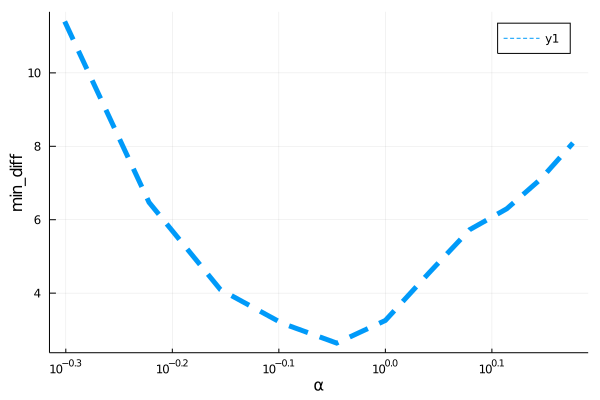

Data behind this chart, as committed beside it:
para, error
0.5, 11.4
0.6, 6.472
0.7, 4.098
0.8, 3.179
0.9, 2.64
1.0, 3.256
1.1, 4.565
1.2, 5.73
1.3, 6.298
1.4, 7.115
1.5, 8.09
